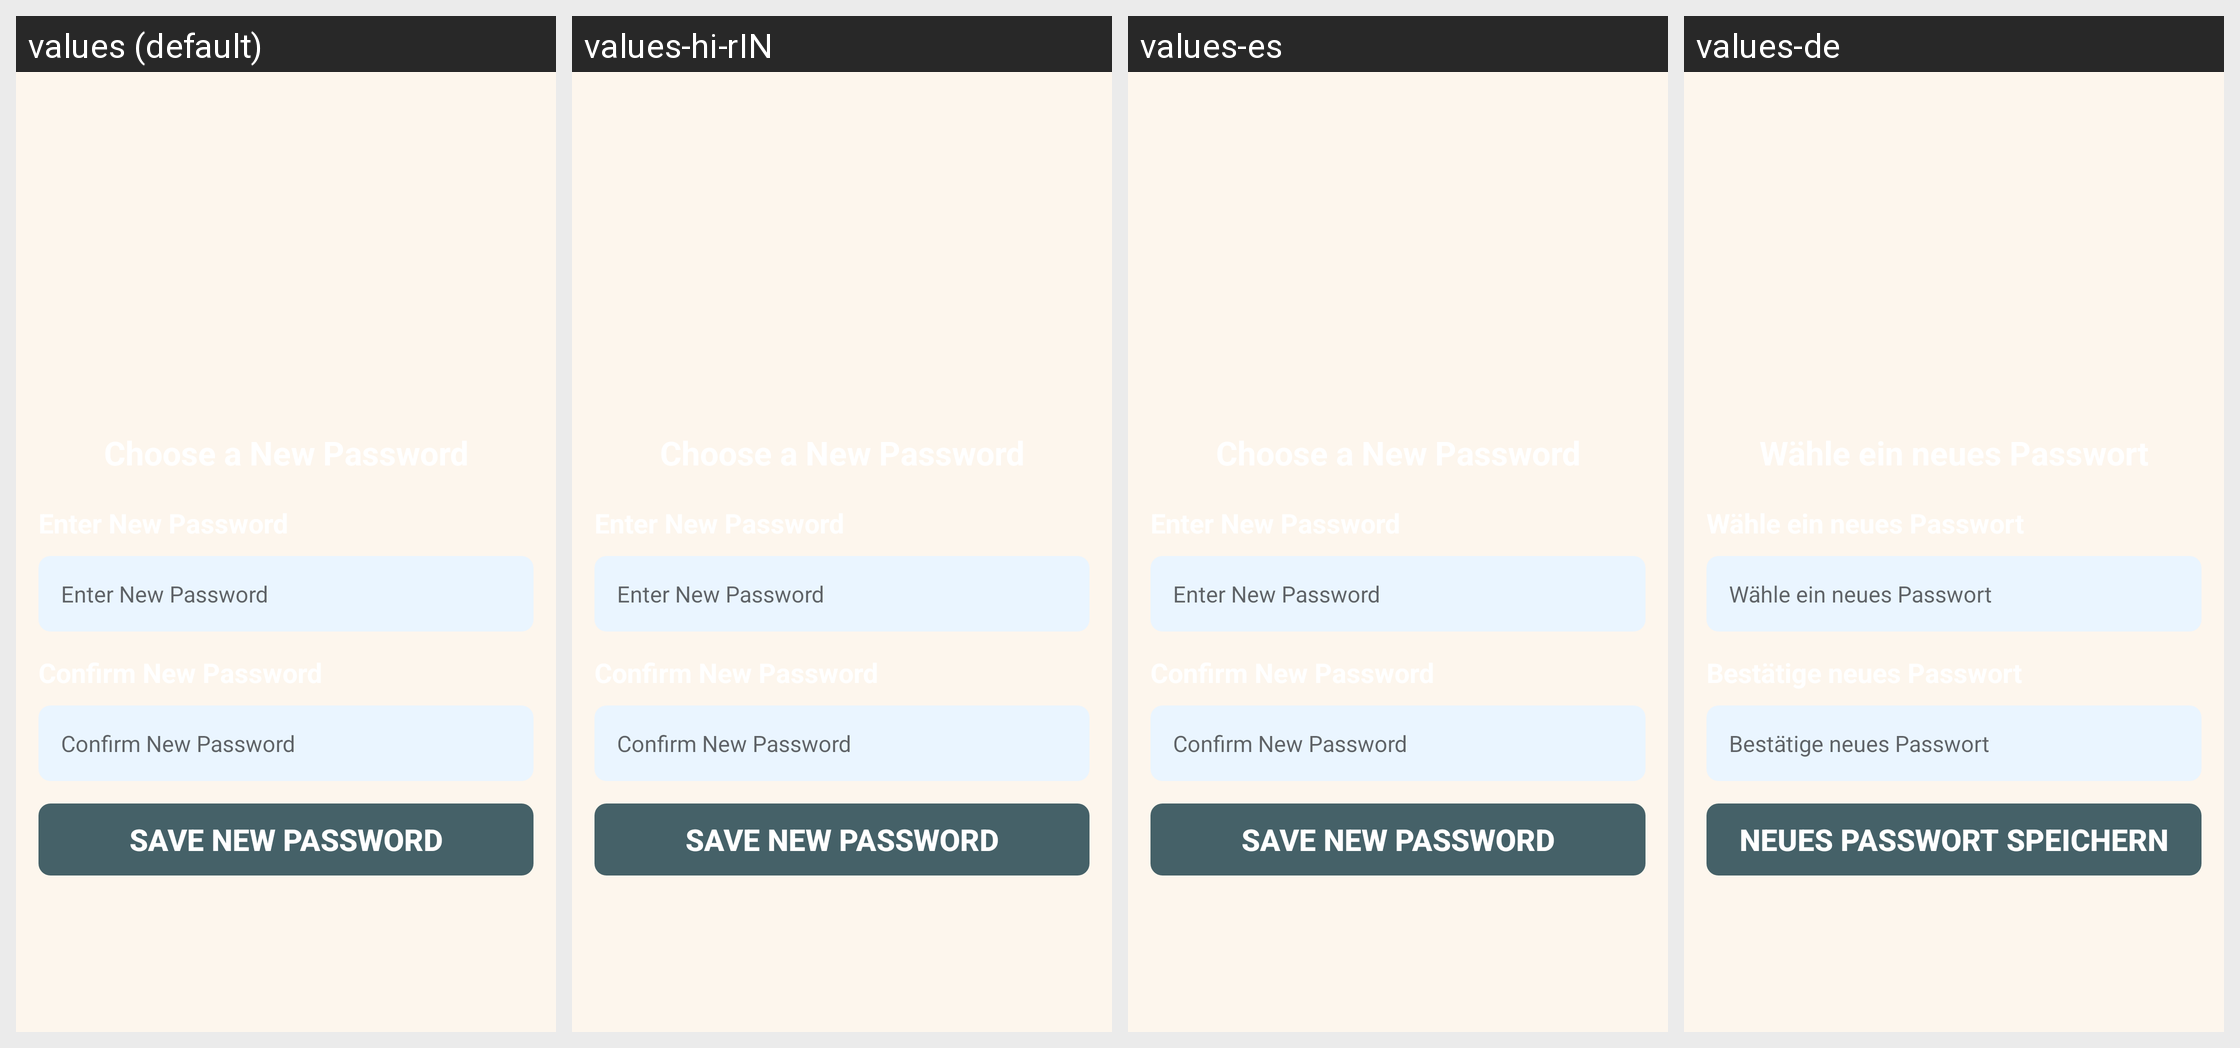

Here is an Android app screen in its default locale and in the app's own translations. Write out the translated-string differences for the strings that appear on this screen.
Android screen res/layout/activity_change_password.xml rendered under 4 locales, left to right: values (default), values-hi-rIN, values-es, values-de. Device: Nexus 5 (rendered at 1080×1920; each locale shown at half size, 540×960, under a caption strip naming it); theme AppTheme.
Other locales in the repository, not shown: values-fr, values-tr-rTR.
Strings drawn on this screen, with the default value and each locale's value (text and hints the layout hard-codes, and strings that could not be matched under every locale, appear in the picture but are not listed):

change_password_enter_pass
  values: Enter New Password
  values-hi-rIN: Enter New Password
  values-es: Enter New Password
  values-de: Wähle ein neues Passwort

change_password_confirm_pass
  values: Confirm New Password
  values-hi-rIN: Confirm New Password
  values-es: Confirm New Password
  values-de: Bestätige neues Passwort

save
  values: Save New Password
  values-hi-rIN: Save New Password
  values-es: Save New Password
  values-de: Neues Passwort speichern
